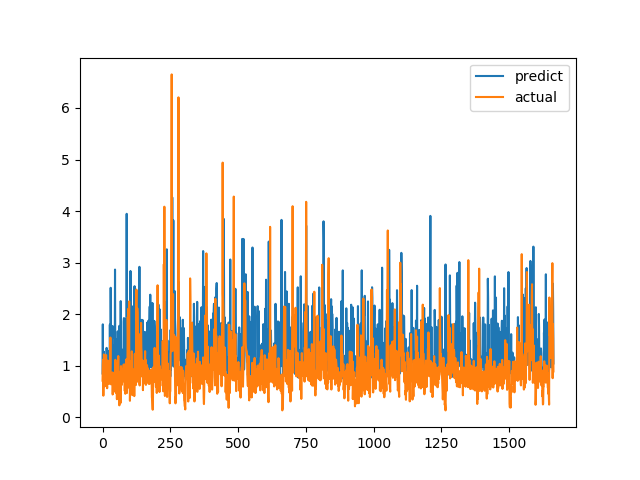

The file beside this chart, header and first rows:
predict, actual
0.8487, 0.7094
1.802, 1.015
0.7729, 1.116
0.9827, 0.4183
0.9746, 1.002
1.272, 1.219
1.033, 1.143
0.9754, 0.6528
0.9521, 0.6747
0.989, 0.601
1.108, 0.6695
0.949, 0.6538
0.9324, 0.7814
1.097, 1.206
0.9942, 0.8469
1.346, 0.8286
1.211, 0.6482
0.9975, 0.5624
0.9586, 0.7183
0.8318, 1.1
0.9204, 0.9542
0.87, 0.729
1.287, 0.6694
0.8158, 0.8631
1.206, 0.6465
0.8897, 0.8223
0.9685, 0.9236
1.797, 0.8301
1.213, 1.067
1.302, 1.546
2.512, 0.6827
1.759, 0.6386
1.628, 0.6464
0.8671, 0.6881
0.9486, 0.7274
1.622, 0.65
1.533, 0.8694
1.77, 0.4409
0.7991, 0.4519
0.8698, 0.7575
0.9751, 0.4952
1.076, 0.6851
0.8467, 0.7244
1.396, 0.8654
0.7923, 0.74
0.9366, 0.8071
2.865, 0.8204
0.9497, 1.114
1.077, 1.109
1.521, 0.4751
1.011, 1.039
1.178, 0.9458
0.9649, 0.7878
0.8475, 0.3505
0.9624, 0.9368
0.9922, 0.9868
1.667, 0.647
1.395, 1.03
0.8688, 1.187
1.36, 0.9329
... 1,604 more rows
